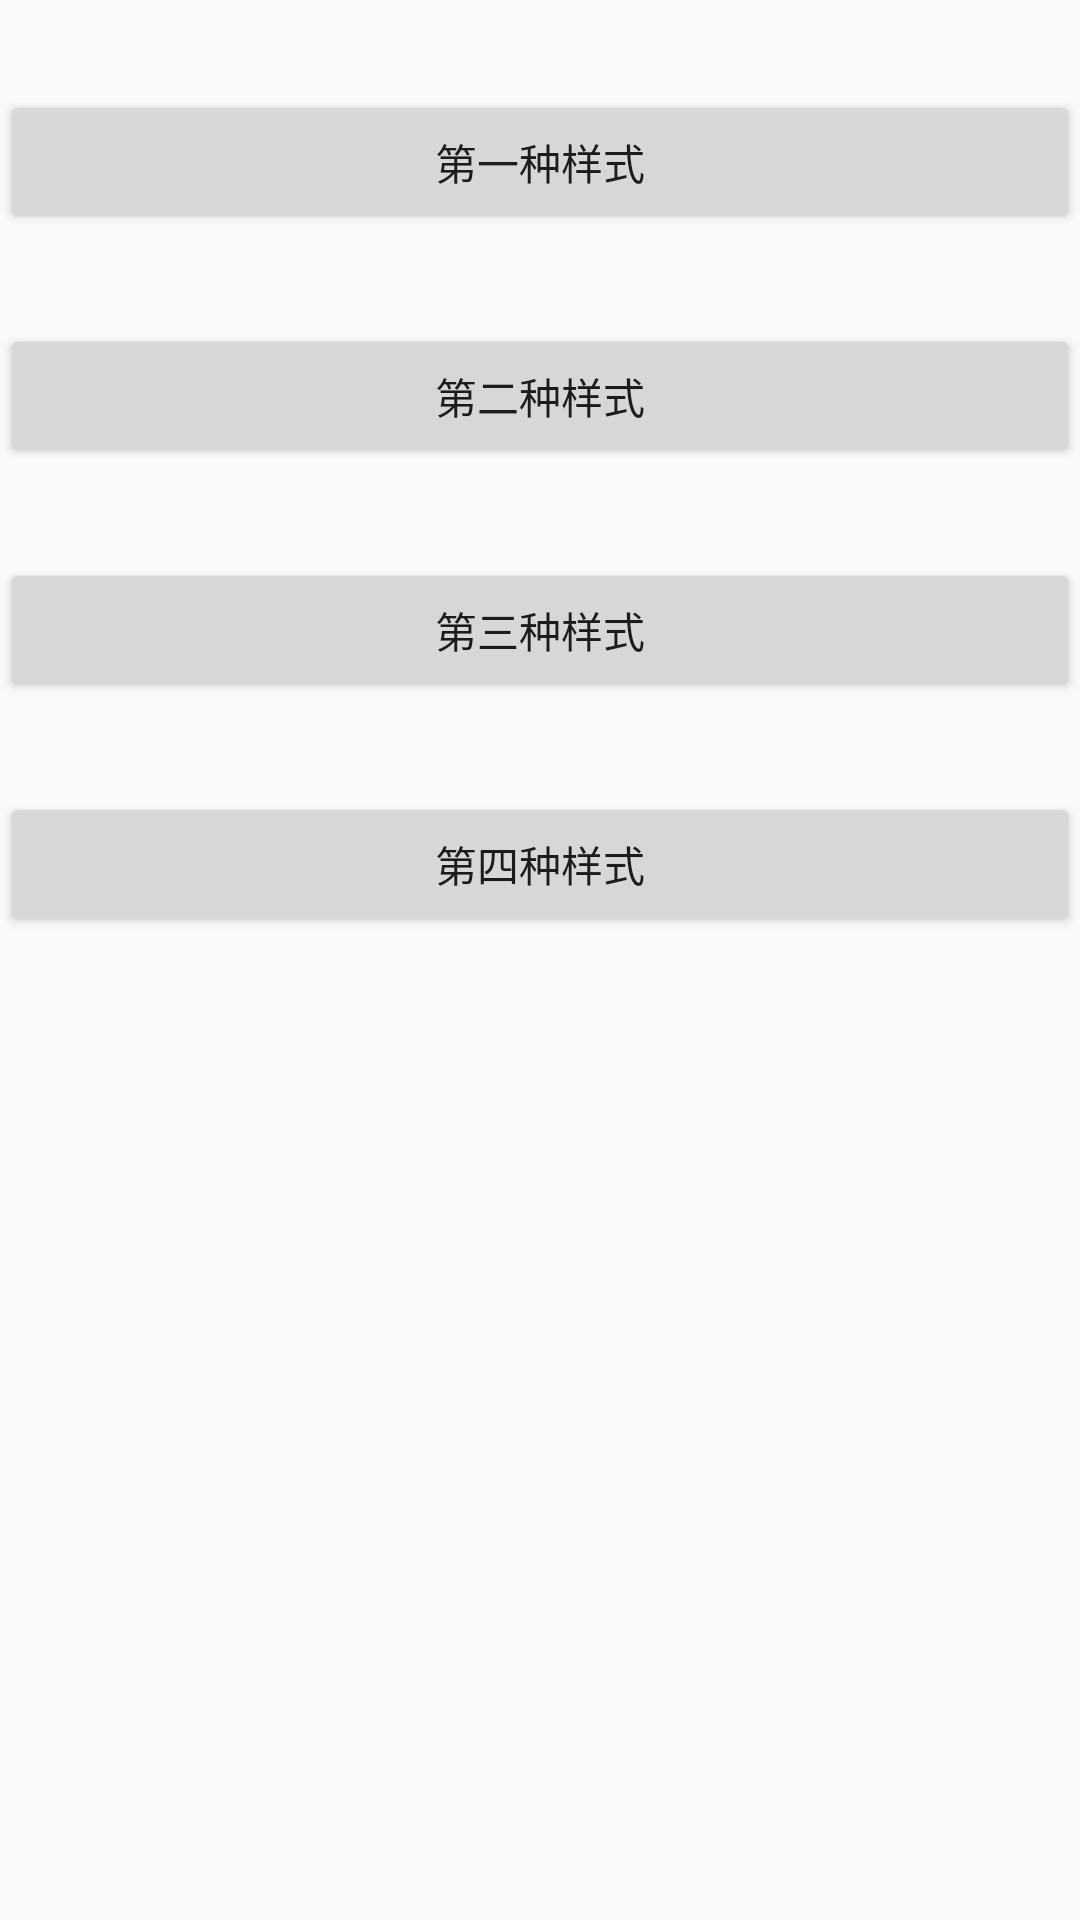

This screen was rendered from an Android layout file. Write that file and the resources it references.
<!-- AndroidManifest.xml: application theme AppTheme -->
<!-- res/layout/main.xml -->
<?xml version="1.0" encoding="utf-8"?>
<LinearLayout
    xmlns:android="http://schemas.android.com/apk/res/android"
    android:layout_width="match_parent"
    android:layout_height="match_parent"
    android:orientation="vertical">


    <Button
        android:layout_marginTop="30dp"
        android:id="@+id/button"
        android:layout_width="match_parent"
        android:text="第一种样式"
        android:layout_height="wrap_content"/>


    <Button
        android:layout_marginTop="30dp"
        android:id="@+id/button1"
        android:layout_width="match_parent"
        android:text="第二种样式"
        android:layout_height="wrap_content"/>


    <Button
        android:layout_marginTop="30dp"
        android:id="@+id/button2"
        android:layout_width="match_parent"
        android:text="第三种样式"
        android:layout_height="wrap_content"/>

    <Button
        android:layout_marginTop="30dp"
        android:id="@+id/button3"
        android:layout_width="match_parent"
        android:text="第四种样式"
        android:layout_height="wrap_content"/>

</LinearLayout>
<!-- resources referenced by this layout -->
<resources>
  <style name="AppTheme" parent="Theme.AppCompat.Light.DarkActionBar">
          
          <item name="colorPrimary">@color/colorPrimary</item>
          <item name="colorPrimaryDark">@color/colorPrimaryDark</item>
          <item name="colorAccent">@color/colorAccent</item>
      </style>
  <!-- not gathered from this repository: default colours our renderer supplied (Android Studio template values) -->
  <color name="colorPrimary">#FF6200EE</color>
  <color name="colorPrimaryDark">#FF3700B3</color>
  <color name="colorAccent">#FF03DAC5</color>
</resources>
